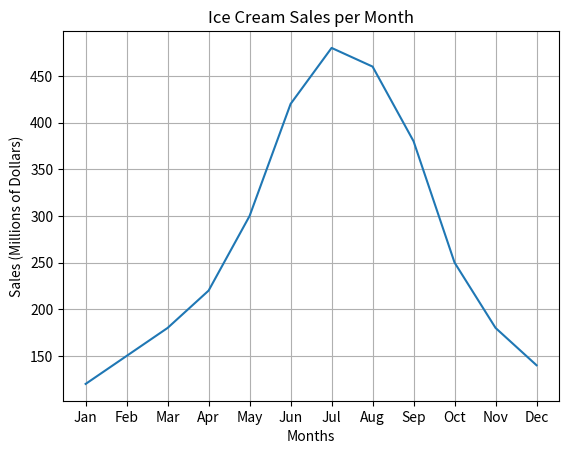
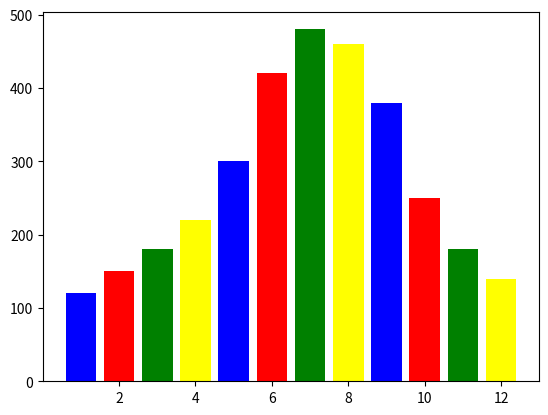

Python code for these plots, in order:
import matplotlib.pyplot as plt

def main():
    month_labels = ["Jan", "Feb", "Mar", "Apr", "May", "Jun",
          "Jul", "Aug", "Sep", "Oct", "Nov", "Dec"]

    x = [1,2,3,4,5,6,7,8,9,10,11,12] 
    y = [120, 150, 180, 220, 300, 420, 480, 460, 380, 250, 180, 140]

    plt.plot(x, y)
    plt.title("Ice Cream Sales per Month")
    plt.xlabel("Months")
    plt.ylabel("Sales (Millions of Dollars)")
    plt.xticks(x, month_labels)
    plt.grid()
    plt.show()

    plt.bar(x,y,color = ("blue", "red", "green", "yellow") )
    plt.show()


    # plt.plot(x, y)

    # plt.show()

    # plt.xticks(x,month_labels)
    # plt.title("Ice Creams Sale per Month")
    # plt.xlabel("Months")
    # plt.ylabel("Sales (Thousands of Dollars)")
    # plt.bar(x, y, 1, color = ("blue", "red", "darkgreen"))
    # plt.title("Ice Cream Sales per Month")
    # plt.show()

    # plt.pie(y, labels= month_labels, colors=("blue", "red", "darkgreen"))
    # plt.title("Ice Cream Sales per Month")
    # plt.show()

    # plt.title("Ice Cream Sales per Month")
    # plt.xlabel("Months")
    # plt.ylabel("Sales")
    # plt.xticks(months, month_labels)

    # plt.show()

    # plt.bar(months,ice_cream_sales)
    # plt.title("Ice Cream Sales per Month")
    # plt.xticks(months, month_labels)
    # plt.show()

    # plt.pie(ice_cream_sales, labels=month_labels)
    # plt.title("Ice Cream Sales per Month")
    # plt.show()
if __name__== "__main__":
    main()
